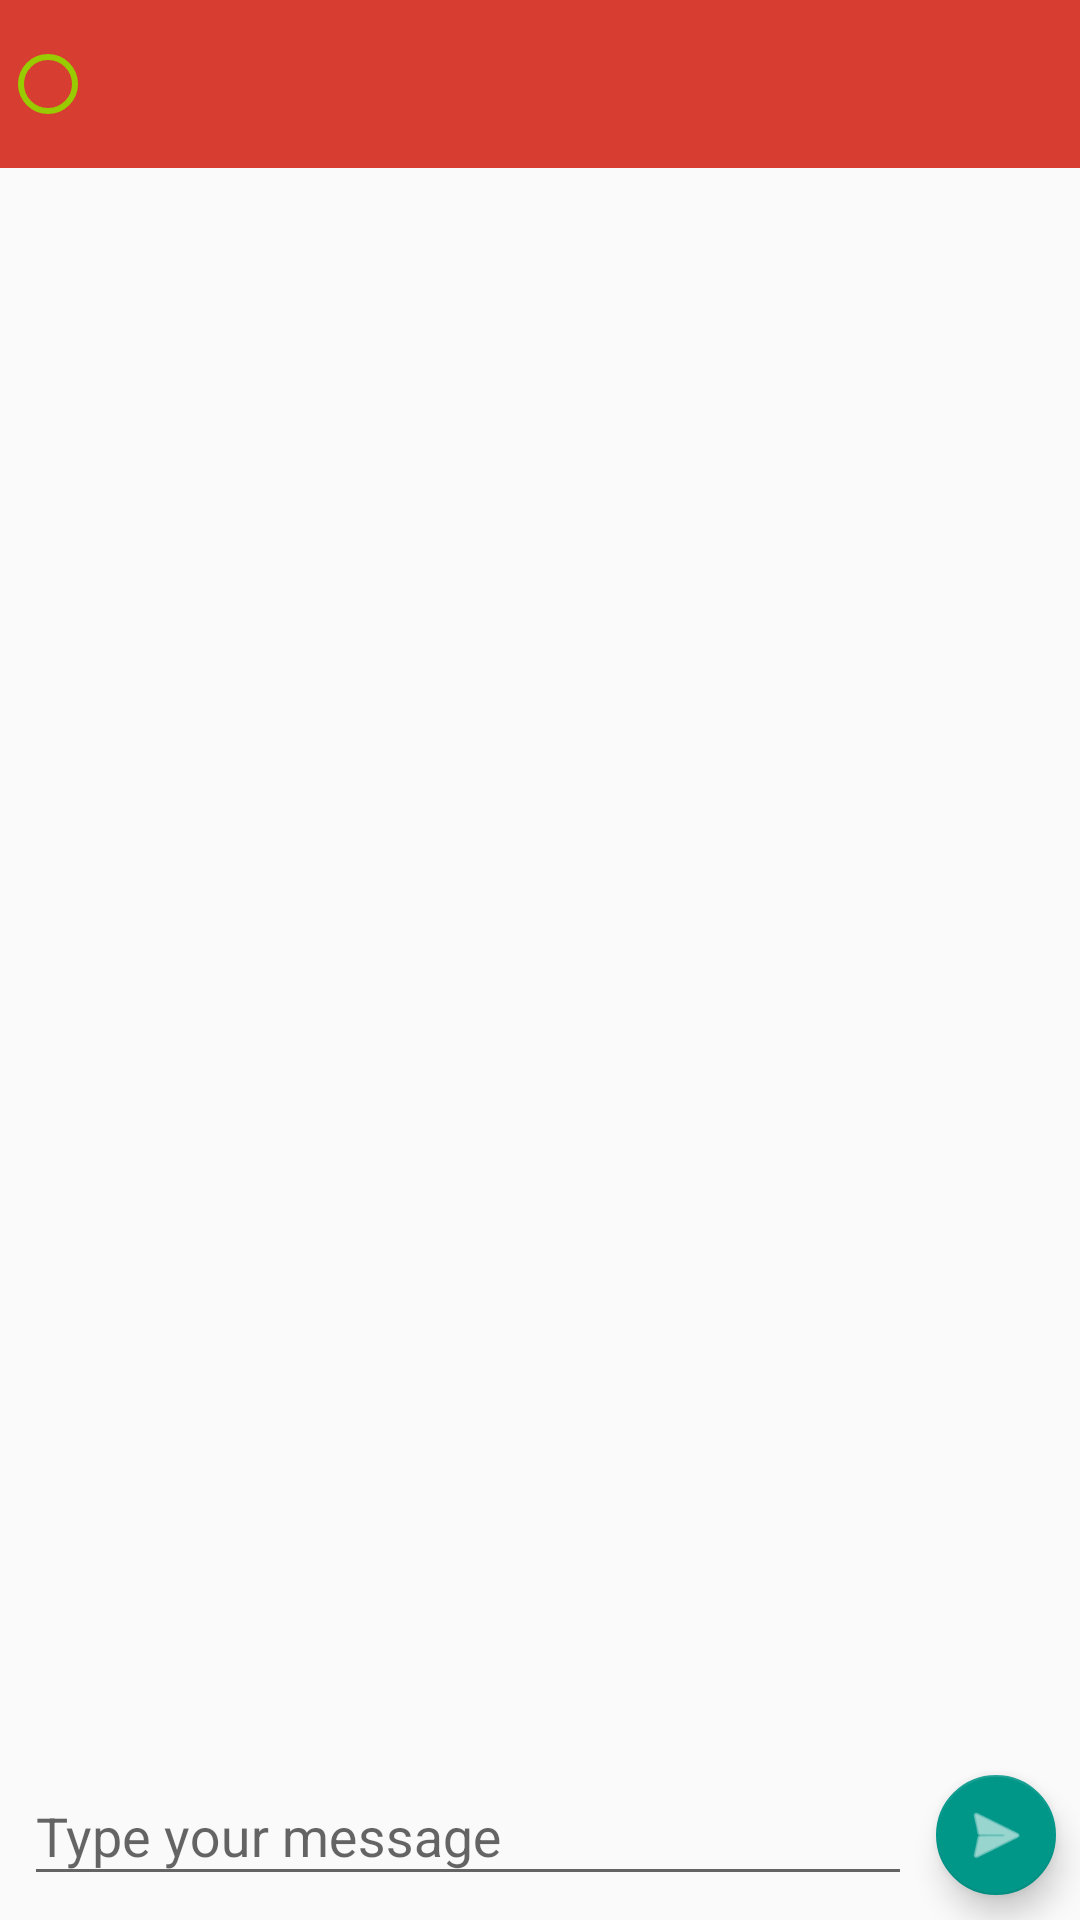

Reconstruct the res/layout file that produces this screen, plus the resources it refers to.
<!-- AndroidManifest.xml: activity theme AppTheme.NoActionBar -->
<!-- res/layout/activity_chat.xml -->
<?xml version="1.0" encoding="utf-8"?>
<android.support.v7.widget.LinearLayoutCompat xmlns:android="http://schemas.android.com/apk/res/android"
    xmlns:app="http://schemas.android.com/apk/res-auto"
    xmlns:tools="http://schemas.android.com/tools"
    android:id="@+id/or"
    android:layout_width="match_parent"
    android:layout_height="match_parent"
    android:orientation="vertical">

    <android.support.v7.widget.Toolbar
        android:id="@+id/toolbar3"
        android:layout_width="match_parent"
        android:layout_height="wrap_content"
        android:layout_gravity="left"
        android:background="?attr/colorPrimary"
        android:gravity="left"
        android:minHeight="?attr/actionBarSize"
        android:theme="?attr/actionBarTheme"
        app:contentInsetLeft="0dp"
        app:contentInsetStart="0dp"
        app:contentInsetStartWithNavigation="0dp">

        <RadioButton
            android:id="@+id/toolbar_online_status"
            android:layout_width="wrap_content"
            android:layout_height="wrap_content"
            android:buttonTint="@android:color/holo_green_light"
            android:checked="false"
            android:clickable="false"
            android:textColorLink="@android:color/holo_green_light" />

        <TextView
            android:id="@+id/toolbar_UserName"
            android:layout_width="wrap_content"
            android:layout_height="wrap_content"
            android:layout_margin="0dp"
            android:textSize="18sp"
            android:textStyle="bold" />

    </android.support.v7.widget.Toolbar>


        <android.support.v7.widget.RecyclerView
            android:id="@+id/messages_list"
            android:layout_width="match_parent"
            android:layout_height="match_parent"
            android:layout_weight="1"
            android:layout_above="@+id/textInputLayout"
            android:layout_alignParentStart="true"
            android:divider="@android:color/transparent"
            android:dividerHeight="16dp"
            android:stackFromBottom="true"
            android:transcriptMode="alwaysScroll" />


        <android.support.v7.widget.LinearLayoutCompat
            android:layout_width="match_parent"
            android:layout_height="wrap_content"
            android:layout_weight="0"
            android:orientation="horizontal">

            <android.support.design.widget.TextInputLayout
                android:id="@+id/textInputLayout"
                android:layout_width="match_parent"
                android:layout_weight="1"
                android:layout_height="wrap_content">

                <EditText
                    android:id="@+id/input"
                    android:layout_width="match_parent"
                    android:layout_height="wrap_content"
                    android:layout_marginBottom="8dp"
                    android:layout_marginLeft="8dp"
                    android:layout_marginRight="8dp"
                    android:hint="Type your message" />

            </android.support.design.widget.TextInputLayout>

            <android.support.design.widget.FloatingActionButton
                android:id="@+id/fab"
                android:layout_width="wrap_content"
                android:layout_height="wrap_content"
                android:layout_weight="0"
                android:layout_marginTop="12dp"
                android:layout_marginRight="8dp"
                android:src="@android:drawable/ic_menu_send"
                android:tint="@android:color/white"
                app:fabSize="mini" />

        </android.support.v7.widget.LinearLayoutCompat>

</android.support.v7.widget.LinearLayoutCompat>
<!-- resources referenced by this layout -->
<resources>
  <style name="AppTheme.NoActionBar">
          <item name="windowActionBar">false</item>
          <item name="windowNoTitle">true</item>
      </style>
</resources>
